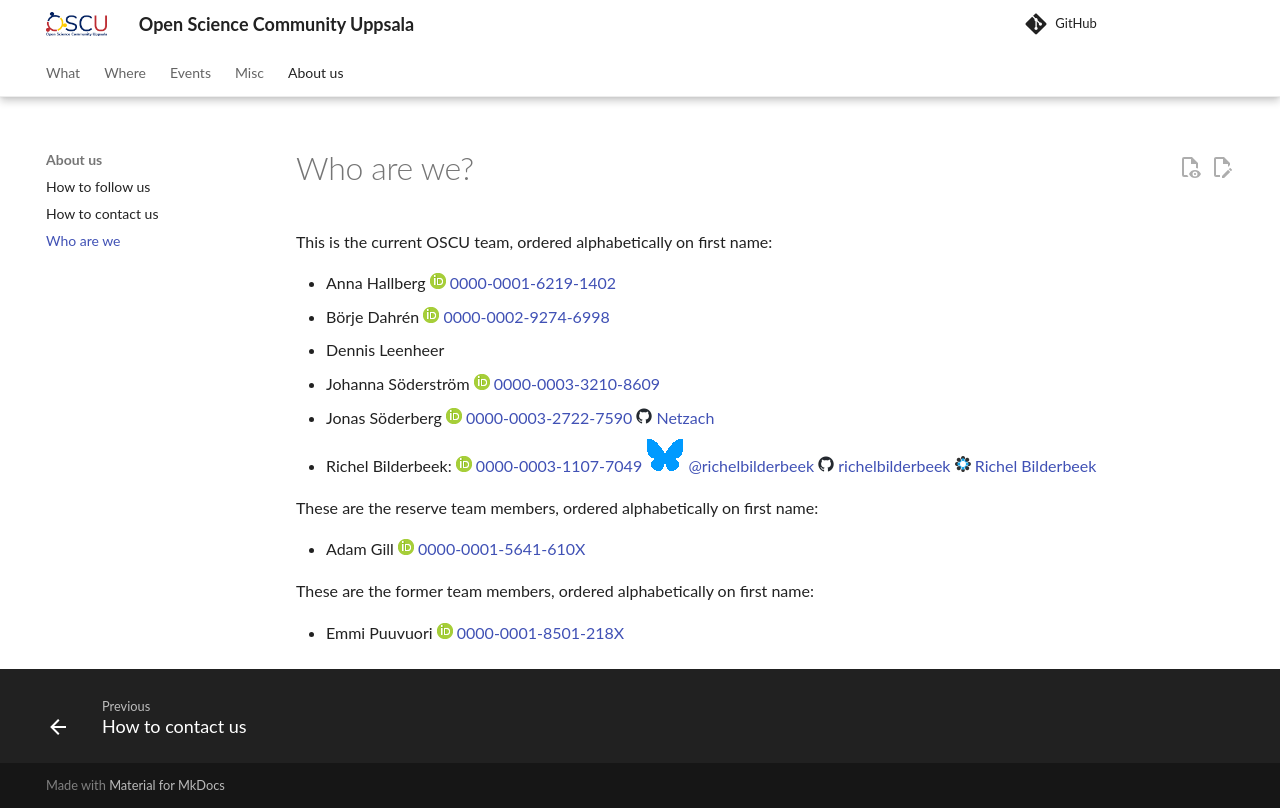

repository: open-science-community-uppsala/open_science_community_uppsala · page: who_are_we/index.html · generator: mkdocs

# Who are we?

This is the current OSCU team, ordered alphabetically on first name:

- Anna Hallberg
  ![ORCID logo](pics/ORCIDiD_icon16x16.png)
  [0000-0001-6219-1402](https://orcid.org/0000-0001-6219-1402)
- Börje Dahrén
  ![ORCID logo](pics/ORCIDiD_icon16x16.png)
  [0000-0002-9274-6998](https://orcid.org/0000-0002-9274-6998)
- Dennis Leenheer
- Johanna Söderström
  ![ORCID logo](pics/ORCIDiD_icon16x16.png)
  [0000-0003-3210-8609](https://orcid.org/0000-0003-3210-8609)
- Jonas Söderberg
  ![ORCID logo](pics/ORCIDiD_icon16x16.png)
  [0000-0003-2722-7590](https://orcid.org/0000-0003-2722-7590)
  ![GitHub logo](pics/github_logo_16_x_16.png)
  [Netzach](https://github.com/Netzach)
- Richel Bilderbeek:
  ![ORCID logo](pics/ORCIDiD_icon16x16.png)
  [0000-0003-1107-7049](https://orcid.org/0000-0003-1107-7049)
  ![Bluesky logo](bluesky_logo_38_x_34.png)
  [@richelbilderbeek](https://bsky.app/profile/richelbilderbeek.bsky.social)
  ![GitHub logo](pics/github_logo_16_x_16.png)
  [richelbilderbeek](https://github.com/richelbilderbeek)
  ![OSF logo](pics/osf_logo_16_x_16.png)
  [Richel Bilderbeek](https://osf.io/5dtem/)

These are the reserve team members, ordered alphabetically on first name:

- Adam Gill
  ![ORCID logo](pics/ORCIDiD_icon16x16.png)
  [0000-0001-5641-610X](https://orcid.org/0000-0001-5641-610X)

These are the former team members, ordered alphabetically on first name:

- Emmi Puuvuori
  ![ORCID logo](pics/ORCIDiD_icon16x16.png)
  [0000-0001-8501-218X](https://orcid.org/0000-0001-8501-218X)
